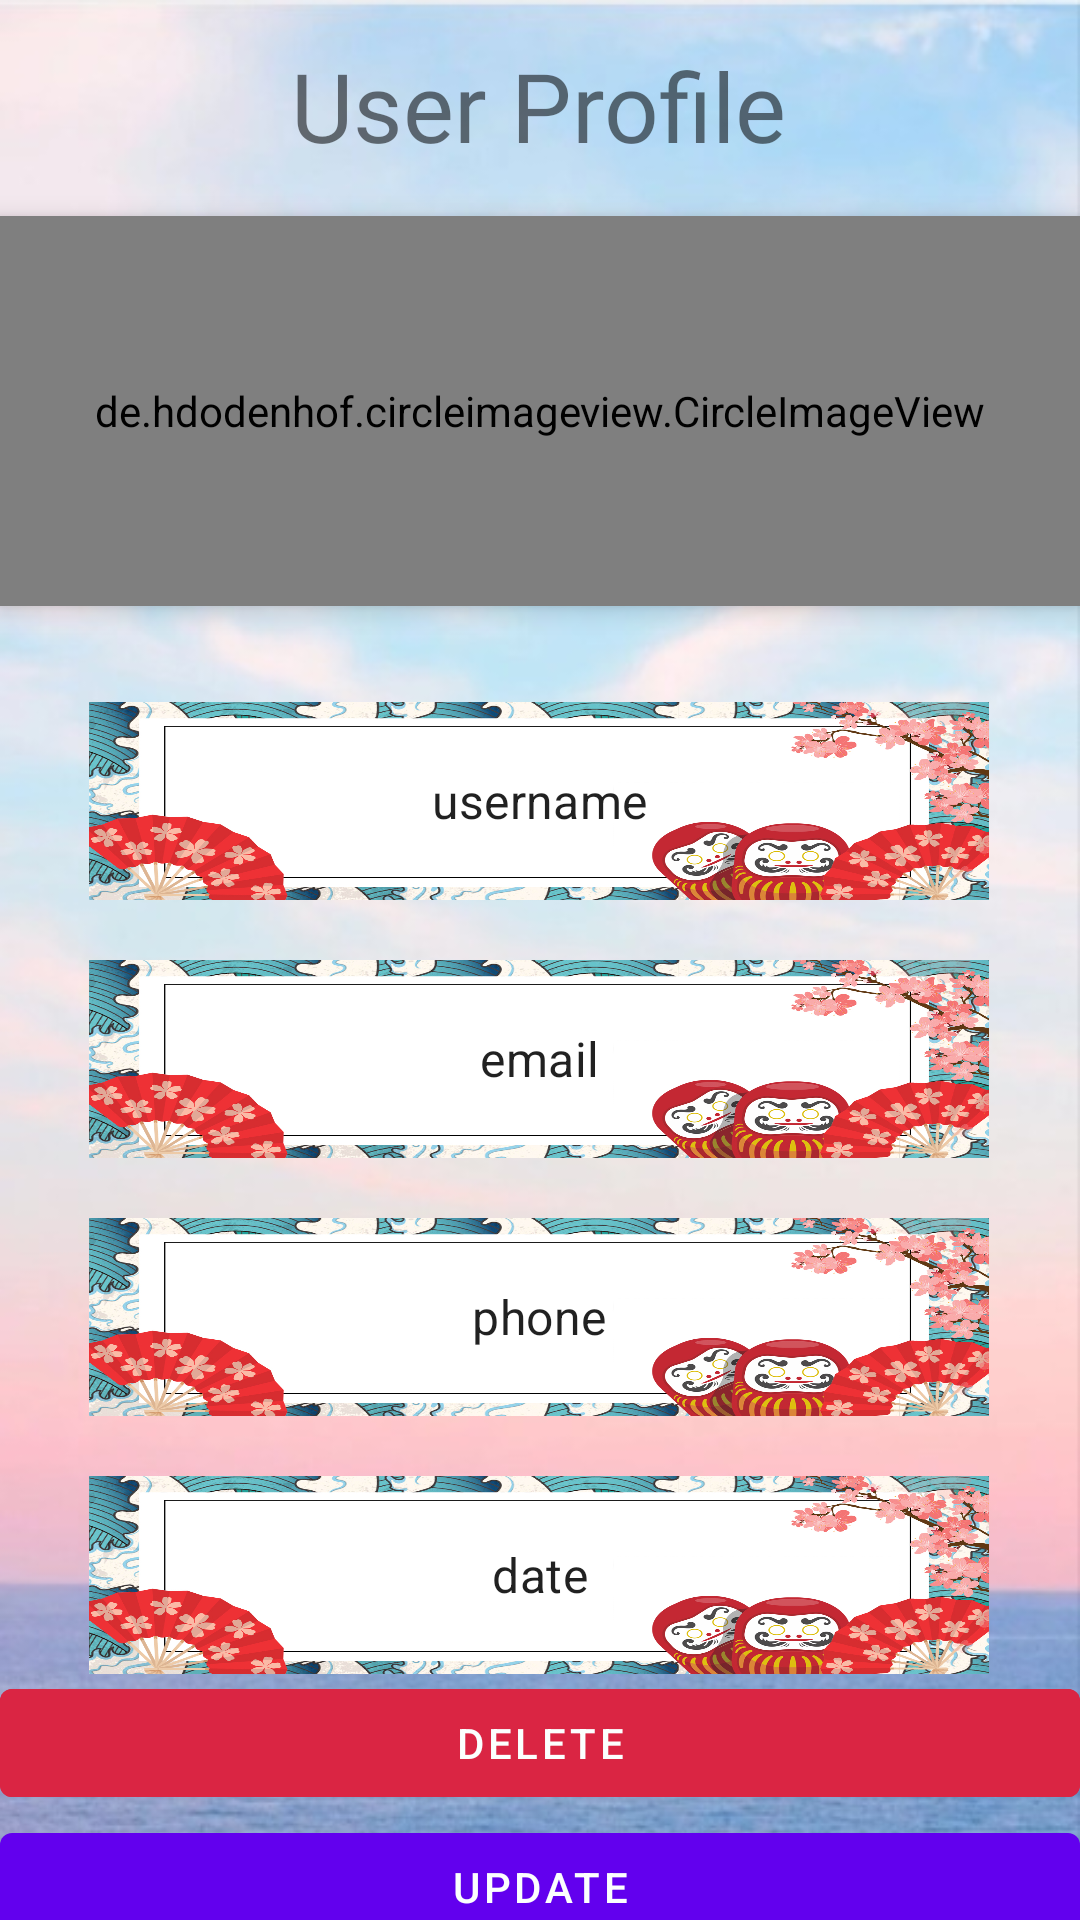

Write the Android layout XML for this screen, with the resource values it uses.
<!-- AndroidManifest.xml: application theme Theme.TugasBesar -->
<!-- res/layout/activity_profile.xml -->
<?xml version="1.0" encoding="utf-8"?>
<androidx.constraintlayout.widget.ConstraintLayout xmlns:android="http://schemas.android.com/apk/res/android"
    xmlns:app="http://schemas.android.com/apk/res-auto"
    xmlns:tools="http://schemas.android.com/tools"
    android:layout_width="match_parent"
    android:layout_height="match_parent"
    android:background="@drawable/background"
    tools:context=".profile">

    <TextView
        android:id="@+id/namaProfil"
        android:layout_width="300dp"
        android:layout_height="66dp"
        android:layout_marginTop="32dp"
        android:background="@drawable/bgtv"
        android:ellipsize="end"
        android:gravity="center"
        android:maxLines="1"
        android:padding="16dp"
        android:text="username"
        android:textAppearance="?attr/textAppearanceSubtitle1"
        app:layout_constraintEnd_toEndOf="parent"
        app:layout_constraintHorizontal_bias="0.495"
        app:layout_constraintLeft_toLeftOf="parent"
        app:layout_constraintRight_toRightOf="parent"
        app:layout_constraintStart_toStartOf="parent"
        app:layout_constraintTop_toBottomOf="@+id/profileView" />

    <TextView
        android:id="@+id/emailProfil"
        android:layout_width="300dp"
        android:layout_height="66dp"
        android:layout_marginTop="20dp"
        android:ellipsize="end"
        android:gravity="center"
        android:maxLines="1"
        android:padding="16dp"
        android:text="email"
        android:textAppearance="?attr/textAppearanceSubtitle1"
        app:layout_constraintEnd_toEndOf="parent"
        app:layout_constraintHorizontal_bias="0.495"
        app:layout_constraintLeft_toLeftOf="parent"
        app:layout_constraintRight_toRightOf="parent"
        app:layout_constraintStart_toStartOf="parent"
        android:background="@drawable/bgtv"
        app:layout_constraintTop_toBottomOf="@+id/namaProfil" />

    <TextView
        android:id="@+id/notelpProfil"
        android:layout_width="300dp"
        android:layout_height="66dp"
        android:layout_marginTop="20dp"
        android:ellipsize="end"
        android:gravity="center"
        android:maxLines="1"
        android:padding="16dp"
        android:text="phone"
        android:textAppearance="?attr/textAppearanceSubtitle1"
        app:layout_constraintEnd_toEndOf="parent"
        app:layout_constraintHorizontal_bias="0.495"
        app:layout_constraintLeft_toLeftOf="parent"
        app:layout_constraintRight_toRightOf="parent"
        app:layout_constraintStart_toStartOf="parent"
        app:layout_constraintTop_toBottomOf="@+id/emailProfil"
        android:background="@drawable/bgtv"/>

    <TextView
        android:id="@+id/birthProfil"
        android:layout_width="300dp"
        android:layout_height="66dp"
        android:layout_marginTop="20dp"
        android:ellipsize="end"
        android:gravity="center"
        android:maxLines="1"
        android:padding="16dp"
        android:textAppearance="?attr/textAppearanceSubtitle1"
        app:layout_constraintHorizontal_bias="0.495"
        app:layout_constraintLeft_toLeftOf="parent"
        app:layout_constraintRight_toRightOf="parent"
        app:layout_constraintTop_toBottomOf="@+id/notelpProfil"
        android:text="date"
        android:background="@drawable/bgtv"/>











    <de.hdodenhof.circleimageview.CircleImageView
        android:id="@+id/profileView"
        android:layout_width="match_parent"
        android:layout_height="130dp"
        android:gravity="center_horizontal"
        android:src="@drawable/profile"
        app:layout_constraintBottom_toBottomOf="parent"
        app:layout_constraintEnd_toEndOf="parent"
        app:layout_constraintHorizontal_bias="0.0"
        app:layout_constraintStart_toStartOf="parent"
        app:layout_constraintTop_toTopOf="parent"
        app:layout_constraintVertical_bias="0.141"
        app:civ_border_color="#FFF"
        app:civ_border_width="5dp"
        android:elevation="5dp"/>

    <TextView
        android:id="@+id/textView"
        android:layout_width="192dp"
        android:layout_height="42dp"
        android:fontFamily="@font/hacked"
        android:gravity="center"
        android:text="User Profile"
        android:textSize="32dp"
        app:layout_constraintBottom_toBottomOf="parent"
        app:layout_constraintEnd_toEndOf="parent"
        app:layout_constraintHorizontal_bias="0.497"
        app:layout_constraintStart_toStartOf="parent"
        app:layout_constraintTop_toTopOf="parent"
        app:layout_constraintVertical_bias="0.023" />

    <Button
        android:id="@+id/button_delete"
        android:layout_width="0dp"
        android:layout_height="wrap_content"
        android:layout_marginTop="12dp"
        android:backgroundTint="@color/red"
        android:text="DELETE"
        app:layout_constraintBottom_toTopOf="@+id/button_update"
        app:layout_constraintEnd_toEndOf="parent"
        app:layout_constraintHorizontal_bias="0.0"
        app:layout_constraintStart_toStartOf="parent"
        app:layout_constraintTop_toBottomOf="@+id/birthProfil"
        app:layout_constraintVertical_bias="0.0" />

    <Button
        android:id="@+id/button_update"
        android:layout_width="0dp"
        android:layout_height="wrap_content"
        android:text="UPDATE"
        app:layout_constraintBottom_toBottomOf="parent"
        app:layout_constraintEnd_toEndOf="parent"
        app:layout_constraintHorizontal_bias="0.0"
        app:layout_constraintStart_toStartOf="parent"
        app:layout_constraintTop_toBottomOf="@+id/button_delete" />

    <include
        android:id="@+id/layout_loading"
        layout="@layout/layout_loading"
        android:visibility="gone"/>
</androidx.constraintlayout.widget.ConstraintLayout>
<!-- res/layout/layout_loading.xml (included above) -->
<?xml version="1.0" encoding="utf-8"?>
<LinearLayout xmlns:android="http://schemas.android.com/apk/res/android"
    android:layout_width="match_parent"
    android:layout_height="match_parent"
    android:background="#CCFFFFFF"
    android:gravity="center"
    android:orientation="vertical"
    android:translationZ="10dp">

    <pl.droidsonroids.gif.GifImageView
        android:layout_width="211dp"
        android:layout_height="197dp"
        android:src="@drawable/guravacuum" />

    <pl.droidsonroids.gif.GifImageView
        android:layout_width="107dp"
        android:layout_height="88dp"
        android:src="@drawable/loadingballs" />

    <TextView
        android:id="@+id/tv_loading"
        android:layout_width="wrap_content"
        android:layout_height="wrap_content"
        android:layout_marginTop="8dp"
        android:gravity="center"
        android:text="Loading..."/>

</LinearLayout>
<!-- resources referenced by this layout -->
<resources>
  <color name="red">#da2543</color>
  <!-- drawable background: jpg bitmap (drawable, 40068 bytes) -->
  <!-- drawable bgtv: jpg bitmap (drawable, 691626 bytes) -->
  <!-- drawable profile: png bitmap (drawable, 108277 bytes) -->
  <style name="Theme.TugasBesar" parent="Theme.MaterialComponents.DayNight.DarkActionBar">
          
          <item name="colorPrimary">@color/purple_500</item>
          <item name="colorPrimaryVariant">@color/purple_700</item>
          <item name="colorOnPrimary">@color/white</item>
          
          <item name="colorSecondary">@color/teal_200</item>
          <item name="colorSecondaryVariant">@color/teal_700</item>
          <item name="colorOnSecondary">@color/black</item>
          
          <item name="android:statusBarColor" tools:targetApi="l">?attr/colorPrimaryVariant</item>
          
      </style>
  <color name="purple_500">#FF6200EE</color>
  <color name="purple_700">#FF3700B3</color>
  <color name="white">#fbfffe</color>
  <color name="teal_200">#FF03DAC5</color>
  <color name="teal_700">#FF018786</color>
  <color name="black">#FF000000</color>
</resources>
